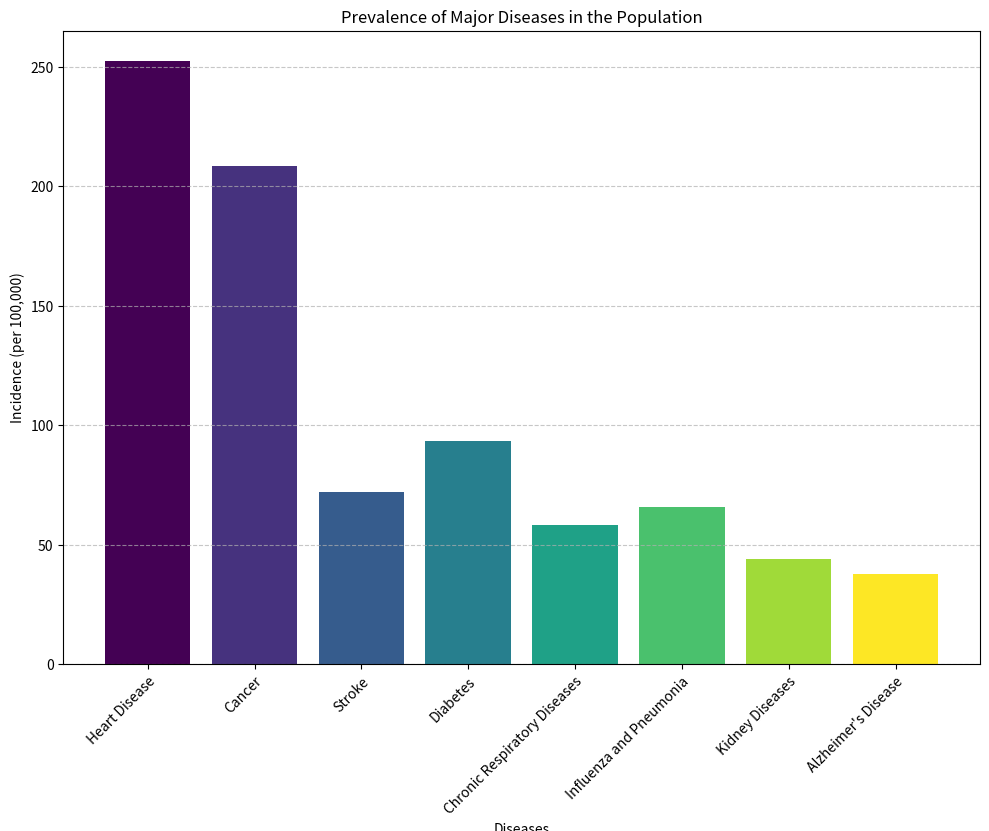

This figure's Python source: (Note: this script raises an exception after producing the figure.)
import matplotlib.pyplot as plt
import numpy as np
import os

# Data
data_string = """Disease Incidence (per 100,000),Number of Cases
Heart Disease,252.4
Cancer,208.6
Stroke,72.3
Diabetes,93.5
Chronic Respiratory Diseases,58.2
Influenza and Pneumonia,65.7
Kidney Diseases,43.9
Alzheimer's Disease,37.6"""

# Transform data into variables
lines = data_string.strip().split('\n')
data_labels = [label.strip() for label in lines[0].split(',')][1:]
line_labels = [line.split(',')[0].strip() for line in lines[1:]]
data = np.array([float(line.split(',')[1].strip()) for line in lines[1:]])

# Plotting
plt.figure(figsize=(10, 8))
ax = plt.subplot(111)

# Create histogram
colors = plt.cm.viridis(np.linspace(0, 1, len(data)))
ax.bar(line_labels, data, color=colors)

# Customizing the plot
ax.set_title('Prevalence of Major Diseases in the Population')
ax.set_xlabel('Diseases')
ax.set_ylabel('Incidence (per 100,000)')
ax.grid(axis='y', linestyle='--', alpha=0.7)

# Rotate and wrap the x-axis labels if they are too long
plt.setp(ax.get_xticklabels(), rotation=45, ha="right", rotation_mode="anchor", wrap=True)

# Automatically adjust subplot params for a nicer fit
plt.tight_layout()

# Ensure the directory exists
save_path = '/cpfs01/user/liuqi/workspace/plotchart/data-300/histogram/png'
os.makedirs(save_path, exist_ok=True)

# Save the figure
plt.savefig(f'{save_path}/8.png', format='png')

# Clear the current figure state to avoid overlap with future plots
plt.clf()
